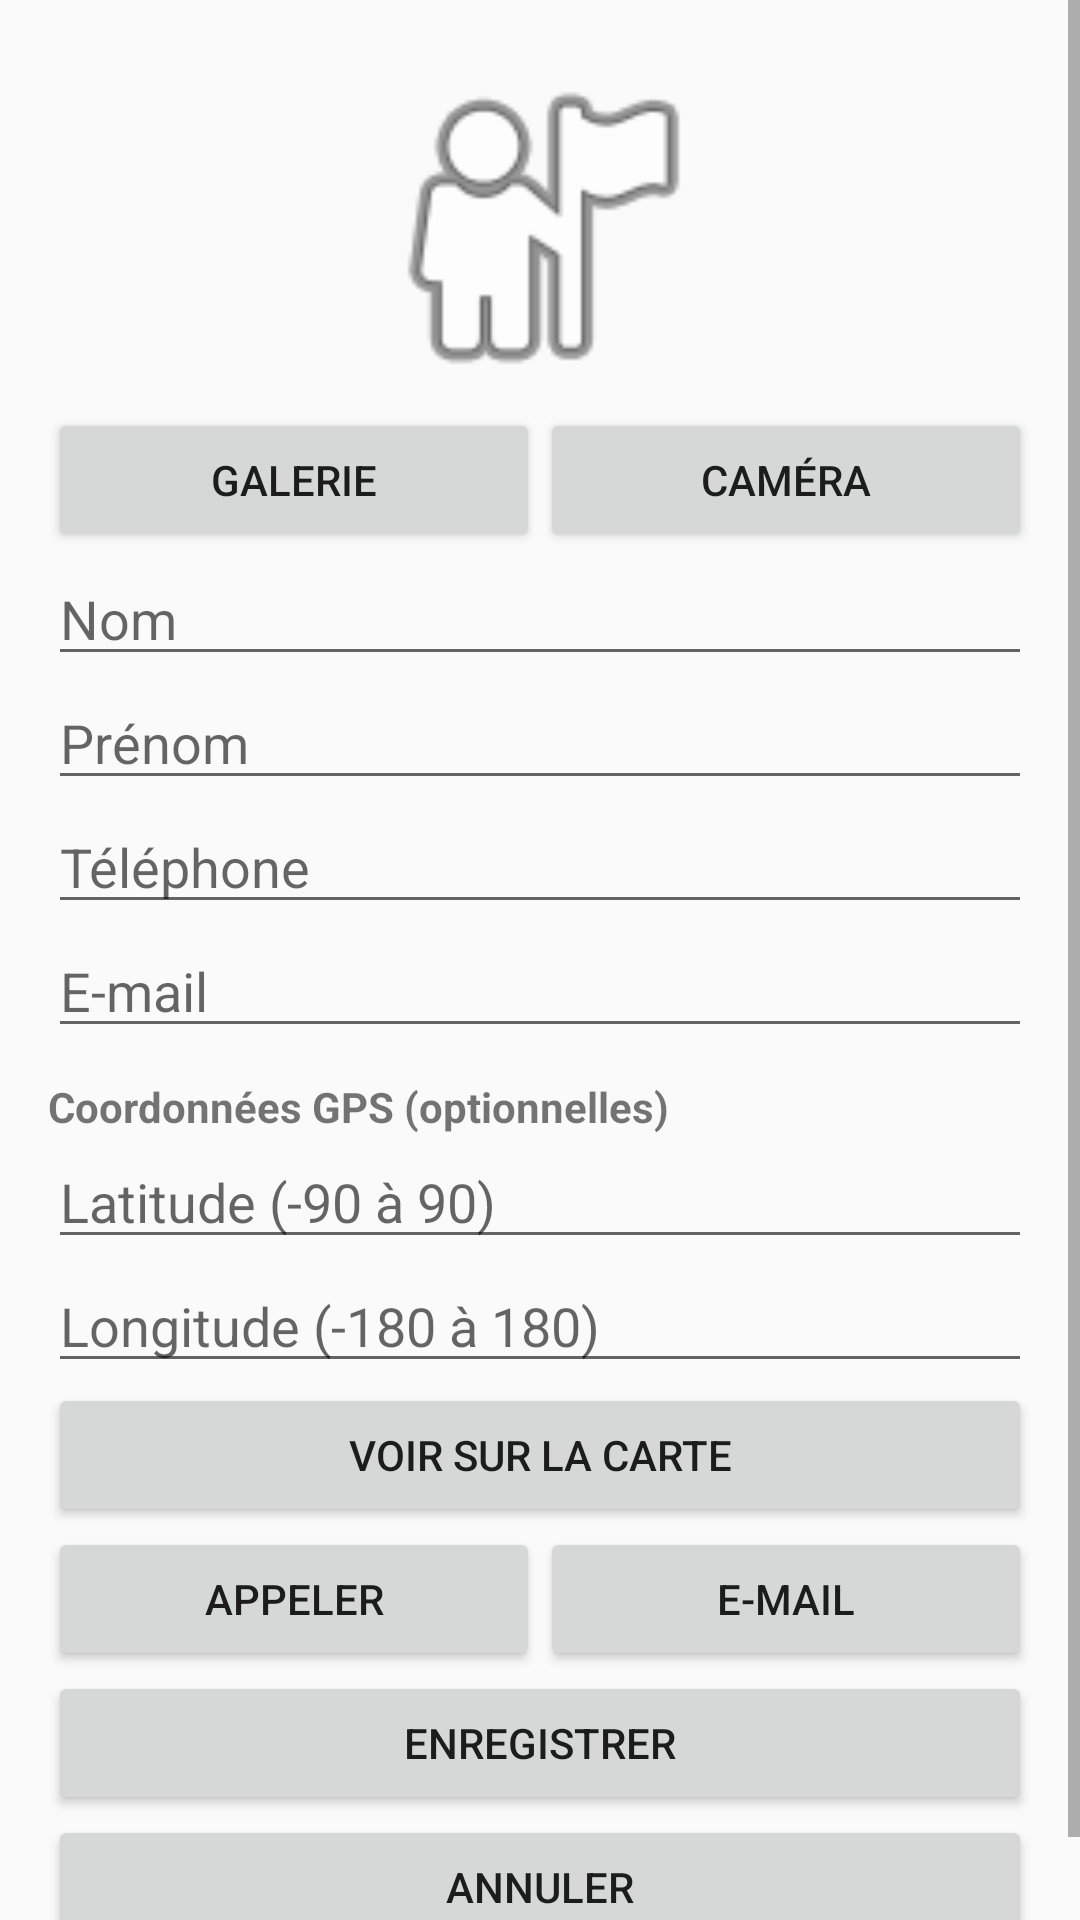

Here is an Android app screen rendered from its layout file. Give the layout XML and the strings, colors and styles it references.
<!-- AndroidManifest.xml: application theme Theme.ContactsV3 -->
<!-- res/layout/fragment_detail_contact.xml -->
<?xml version="1.0" encoding="utf-8"?>
<ScrollView xmlns:android="http://schemas.android.com/apk/res/android" android:layout_width="match_parent" android:layout_height="match_parent">
 <LinearLayout android:layout_width="match_parent" android:layout_height="wrap_content" android:orientation="vertical" android:padding="16dp">
    <ImageView android:id="@+id/detailPhoto" android:layout_width="120dp" android:layout_height="120dp" android:layout_gravity="center" android:scaleType="centerCrop" android:src="@android:drawable/ic_menu_myplaces" android:contentDescription="Photo contact" />
    <LinearLayout android:layout_width="match_parent" android:layout_height="wrap_content" android:orientation="horizontal">
      <Button android:id="@+id/btnGallery" android:layout_width="0dp" android:layout_height="wrap_content" android:layout_weight="1" android:text="Galerie" />
      <Button android:id="@+id/btnCamera" android:layout_width="0dp" android:layout_height="wrap_content" android:layout_weight="1" android:text="Caméra" />
    </LinearLayout>
    <EditText android:id="@+id/editNom" android:layout_width="match_parent" android:layout_height="wrap_content" android:hint="Nom" android:inputType="textPersonName" />
    <EditText android:id="@+id/editPrenom" android:layout_width="match_parent" android:layout_height="wrap_content" android:hint="Prénom" android:inputType="textPersonName" />
    <EditText android:id="@+id/editTelephone" android:layout_width="match_parent" android:layout_height="wrap_content" android:hint="Téléphone" android:inputType="phone" />
    <EditText android:id="@+id/editEmail" android:layout_width="match_parent" android:layout_height="wrap_content" android:hint="E-mail" android:inputType="textEmailAddress" />
    <TextView android:layout_width="match_parent" android:layout_height="wrap_content" android:text="Coordonnées GPS (optionnelles)" android:textStyle="bold" android:paddingTop="10dp" />
    <EditText android:id="@+id/editLatitude" android:layout_width="match_parent" android:layout_height="wrap_content" android:hint="Latitude (-90 à 90)" android:inputType="numberDecimal|numberSigned" />
    <EditText android:id="@+id/editLongitude" android:layout_width="match_parent" android:layout_height="wrap_content" android:hint="Longitude (-180 à 180)" android:inputType="numberDecimal|numberSigned" />
    <Button android:id="@+id/btnMap" android:layout_width="match_parent" android:layout_height="wrap_content" android:text="Voir sur la carte" />
    <LinearLayout android:layout_width="match_parent" android:layout_height="wrap_content" android:orientation="horizontal">
      <Button android:id="@+id/btnCall" android:layout_width="0dp" android:layout_height="wrap_content" android:layout_weight="1" android:text="Appeler" />
      <Button android:id="@+id/btnEmail" android:layout_width="0dp" android:layout_height="wrap_content" android:layout_weight="1" android:text="E-mail" />
    </LinearLayout>
    <Button android:id="@+id/btnSave" android:layout_width="match_parent" android:layout_height="wrap_content" android:text="Enregistrer" />
    <Button android:id="@+id/btnCancel" android:layout_width="match_parent" android:layout_height="wrap_content" android:text="Annuler" />
 </LinearLayout>
</ScrollView>
<!-- resources referenced by this layout -->
<resources>
  <style name="Theme.ContactsV3" parent="Theme.AppCompat.Light.DarkActionBar" />
</resources>
